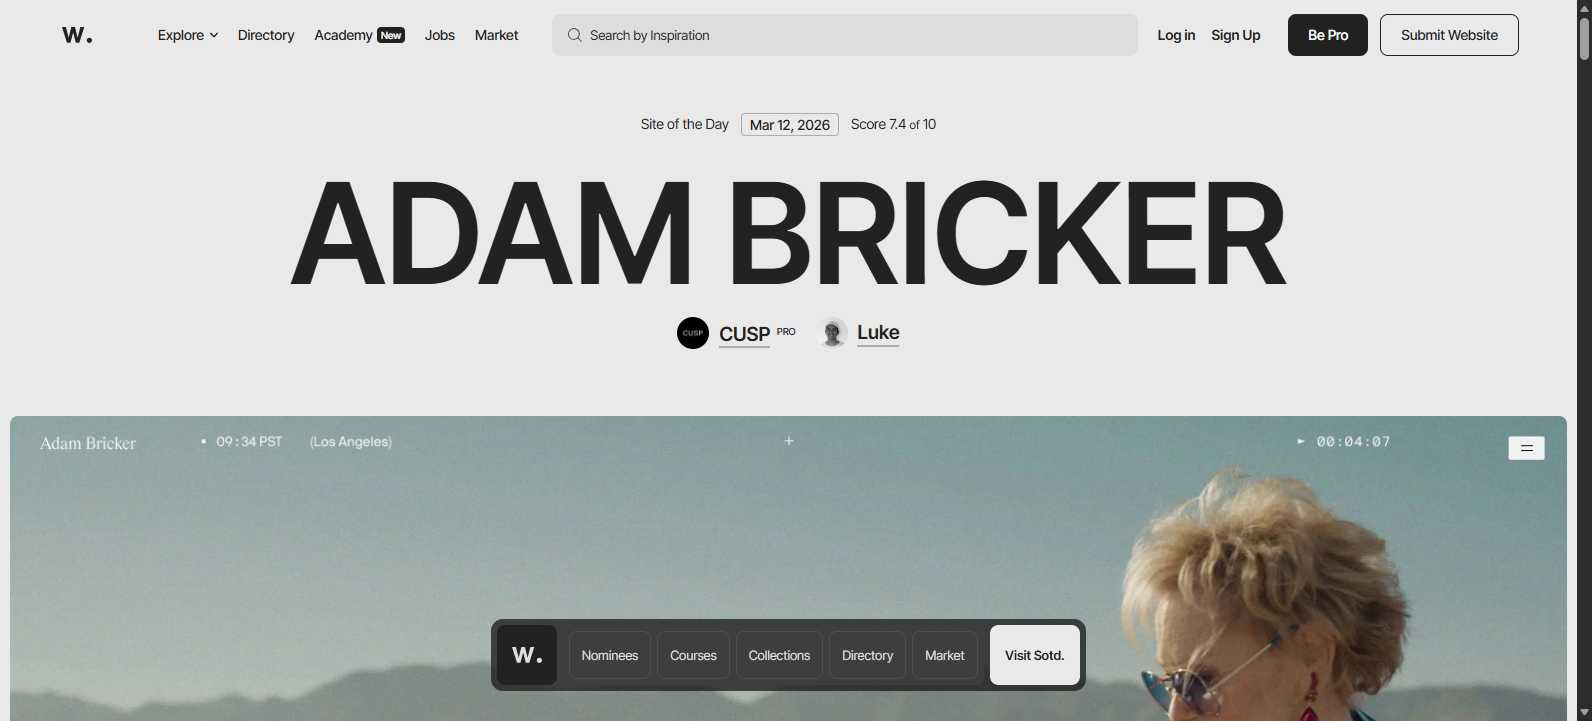
Task: Group 07 - Friday Presentation.

Workflow: TC_17_Search

Step 1 [try]: Chrome Awwwards - Website Awards - Best Web D in window 'Awwwards - Website Awards - Best Web Design Trends' (msedge.exe)
